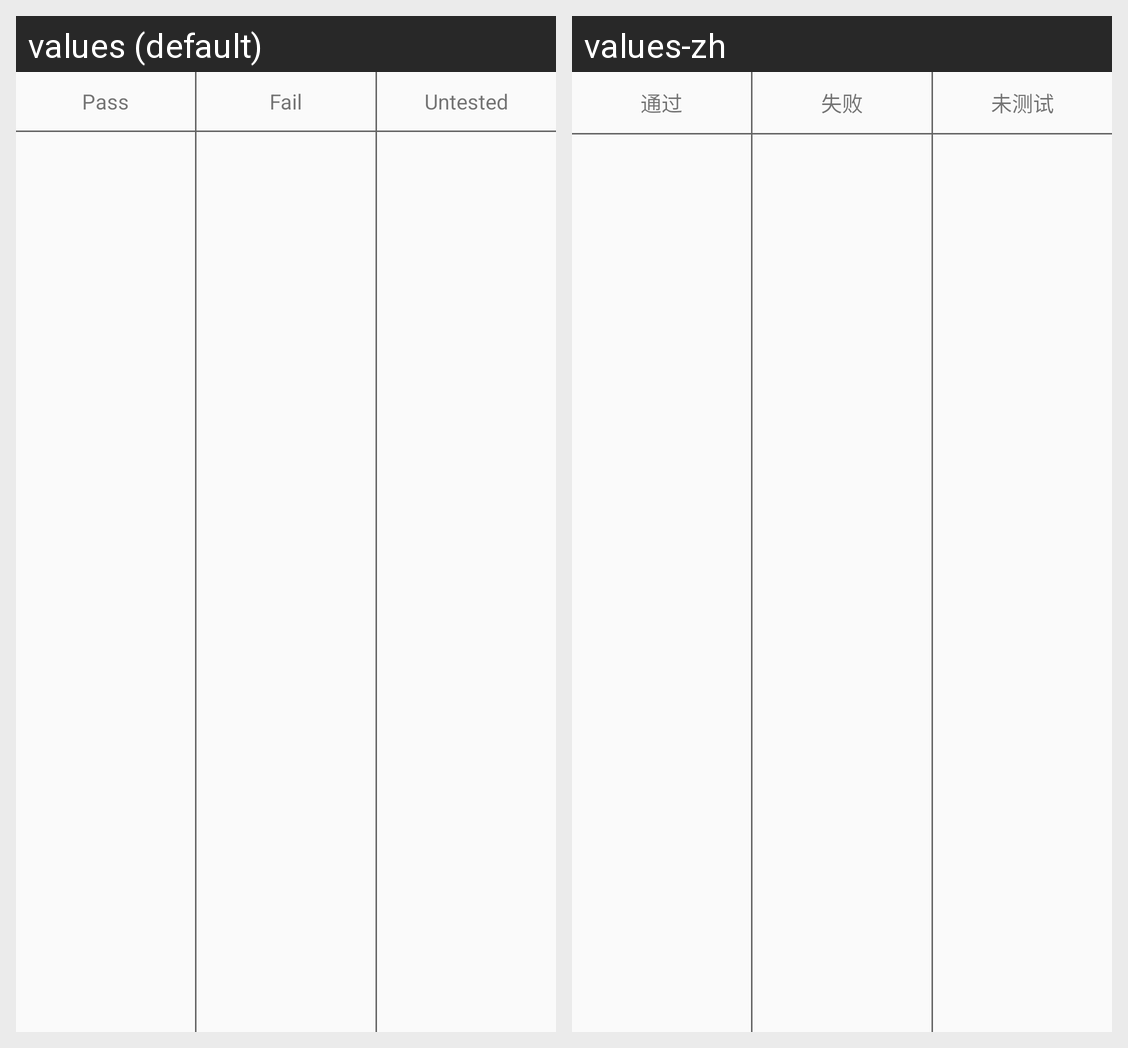

Translations of the strings shown on this Android screen, per locale in the grid:
Android screen res/layout/testreport.xml rendered under 2 locales, left to right: values (default), values-zh. Device: Nexus 5 (rendered at 1080×1920; each locale shown at half size, 540×960, under a caption strip naming it); theme Theme.SRFactoryMode.
Strings drawn on this screen, with the default value and each locale's value (text and hints the layout hard-codes, and strings that could not be matched under every locale, appear in the picture but are not listed):

pass
  values: Pass
  values-zh: 通过

fail
  values: Fail
  values-zh: 失败

untested
  values: Untested
  values-zh: 未测试
